Photos from the image-classification dataset "plantvillage_masks" in the GitHub repository Siva-0317/Dora. Its 39 classes are: apple apple scab, apple black rot, apple cedar apple rust, apple healthy, background without leaves, blueberry healthy, cherry powdery mildew, cherry healthy, corn cercospora leaf spot gray leaf spot, corn common rust, corn northern leaf blight, corn healthy, grape black rot, grape esca black measles, grape leaf blight (isariopsis leaf spot), grape healthy, orange huanglongbing citrus greening, peach bacterial spot, peach healthy, bell pepper bacterial spot, bell pepper healthy, potato early blight, potato late blight, potato healthy, raspberry healthy, soybean healthy, squash powdery mildew, strawberry leaf scorch, strawberry healthy, tomato bacterial spot, tomato early blight, tomato late blight, tomato leaf mold, tomato septoria leaf spot, tomato spider mites two spotted spider mite, tomato target spot, tomato yellow leaf curl virus, tomato mosaic virus, tomato healthy.

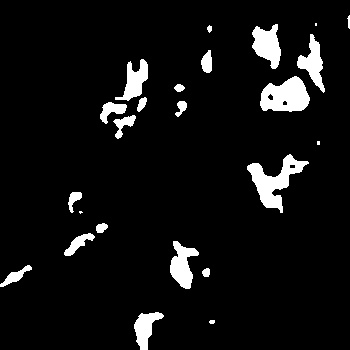
Label: apple apple scab

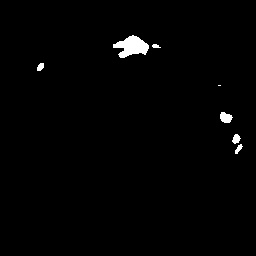
Label: grape healthy

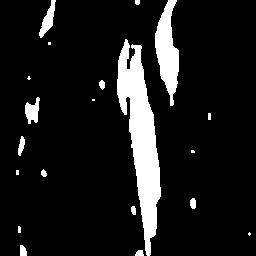
Label: corn northern leaf blight

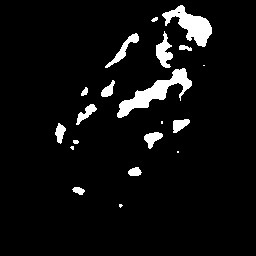
Label: tomato septoria leaf spot

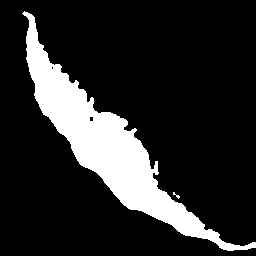
Label: peach bacterial spot

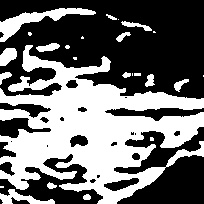
Label: corn cercospora leaf spot gray leaf spot
